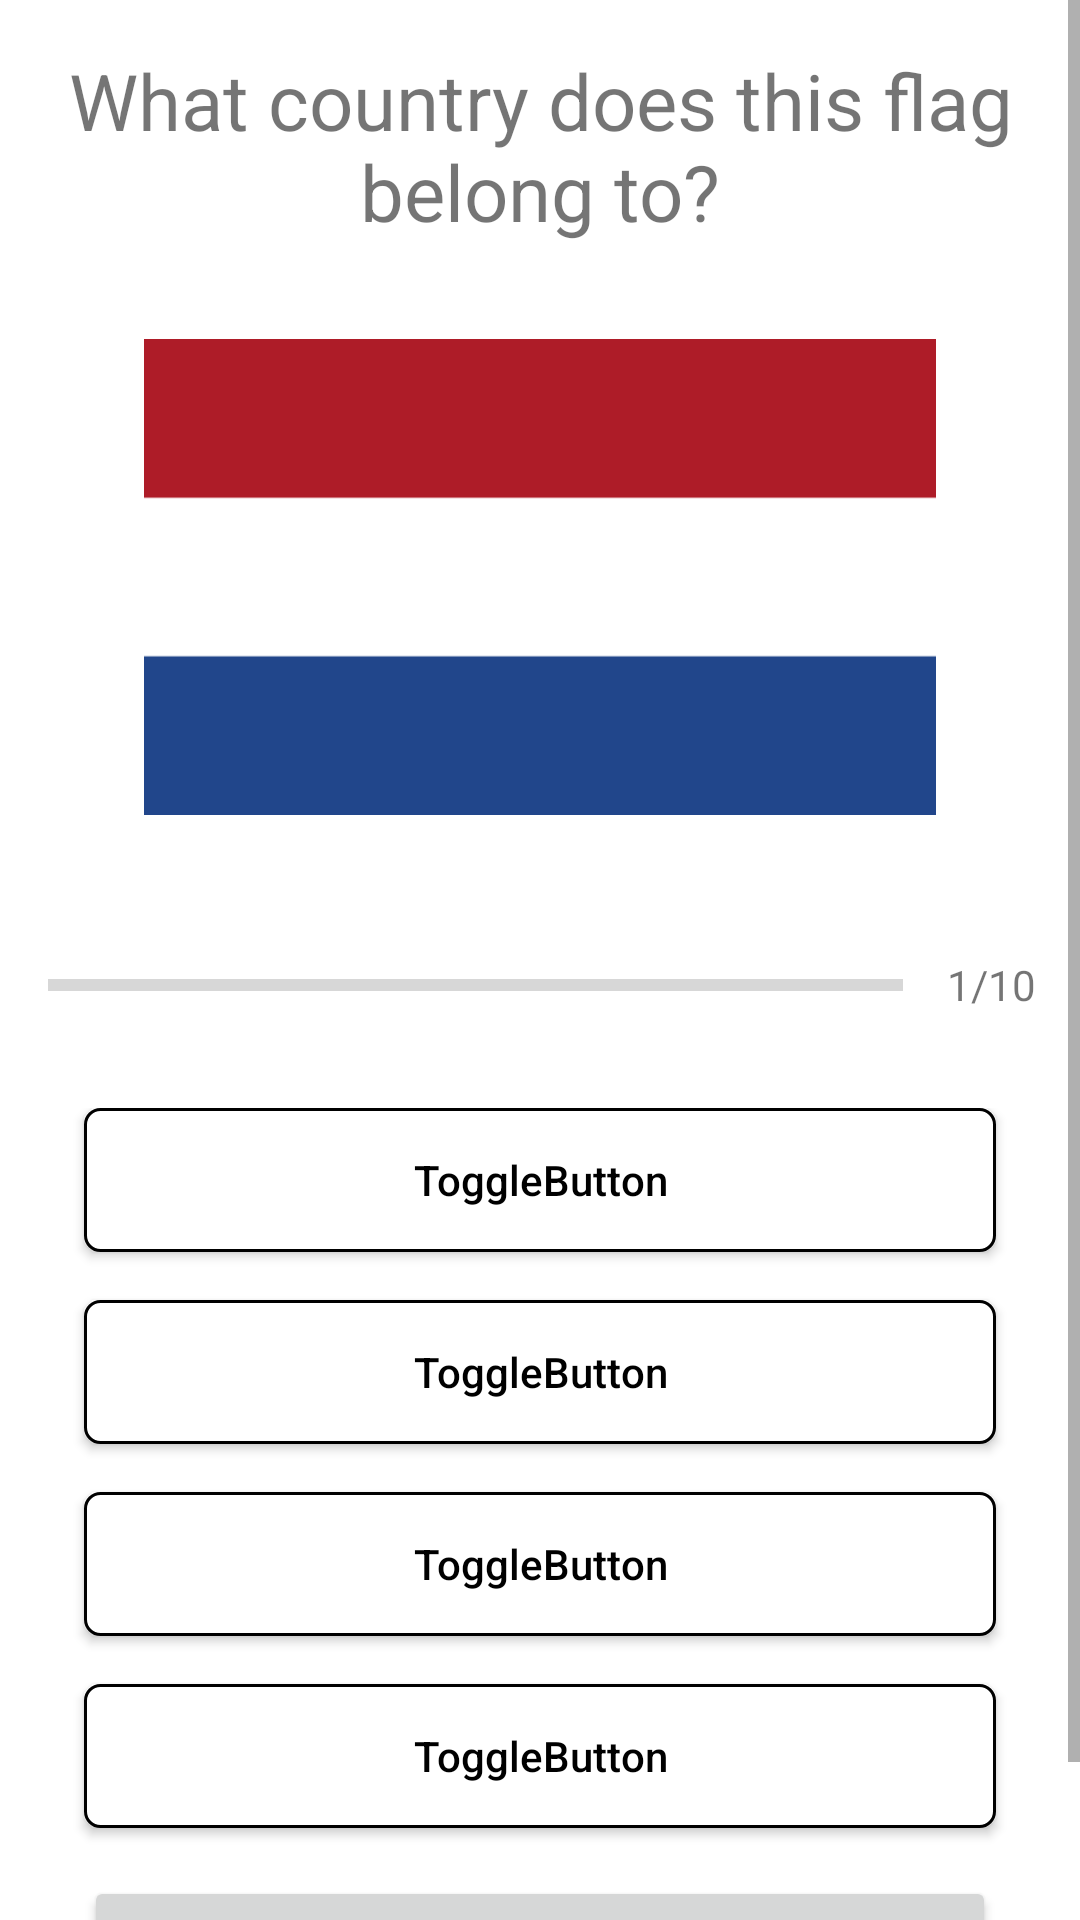

The Android layout XML behind this screen, and the referenced resources:
<!-- AndroidManifest.xml: application theme Theme.Quiz -->
<!-- res/layout/activity_quiz_questions.xml -->
<?xml version="1.0" encoding="utf-8"?>
<ScrollView xmlns:android="http://schemas.android.com/apk/res/android"
    xmlns:app="http://schemas.android.com/apk/res-auto"
    xmlns:tools="http://schemas.android.com/tools"
    android:layout_width="match_parent"
    android:layout_height="match_parent"
    android:fillViewport="true"
    tools:context=".QuizQuestionsActivity">

    <LinearLayout
        android:layout_width="match_parent"
        android:layout_height="wrap_content"
        android:orientation="vertical">

        <TextView
            android:id="@+id/tv_question_text"
            android:layout_width="match_parent"
            android:layout_height="wrap_content"
            android:layout_marginHorizontal="16dp"
            android:layout_marginTop="16dp"
            android:gravity="center_horizontal"
            android:text="@string/question"
            android:textSize="26sp" />

        <ImageView
            android:id="@+id/iv_flag"
            android:layout_width="match_parent"
            android:layout_height="222dp"
            android:layout_marginHorizontal="16dp"
            android:paddingHorizontal="32dp"
            app:srcCompat="@drawable/flag_nl" />

        <LinearLayout
            android:layout_width="match_parent"
            android:layout_height="34dp"
            android:layout_margin="8dp"
            android:orientation="horizontal">

            <ProgressBar
                android:id="@+id/pb_progress_bar"
                style="?android:attr/progressBarStyleHorizontal"
                android:layout_width="wrap_content"
                android:layout_height="match_parent"
                android:layout_marginLeft="8dp"
                android:layout_weight="18"
                android:indeterminate="false"
                android:max="10"
                android:progress="0" />

            <TextView
                android:id="@+id/tv_progress_text"
                android:layout_width="wrap_content"
                android:layout_height="match_parent"
                android:layout_marginStart="8dp"
                android:layout_weight="1"
                android:gravity="center"
                android:text="1/10" />
        </LinearLayout>

        <LinearLayout
            android:layout_width="match_parent"
            android:layout_height="match_parent"
            android:layout_marginHorizontal="12dp"
            android:layout_marginVertical="16dp"
            android:orientation="vertical">

            <Button
                android:id="@+id/btn_answer1"
                android:layout_width="match_parent"
                android:layout_height="wrap_content"
                android:layout_marginHorizontal="16dp"
                android:layout_marginBottom="8dp"
                android:layout_weight="1"
                android:background="@drawable/default_button_bg_normal"
                android:text="ToggleButton"
                android:textAllCaps="false"
                android:textColor="@color/black"
                app:backgroundTint="@null" />

            <Button
                android:id="@+id/btn_answer2"
                android:layout_width="match_parent"
                android:layout_height="wrap_content"
                android:layout_marginHorizontal="16dp"
                android:layout_marginVertical="8dp"
                android:layout_weight="1"
                android:background="@drawable/default_button_bg_normal"
                android:text="ToggleButton"
                android:textAllCaps="false"
                android:textColor="@color/black"
                app:backgroundTint="@null" />

            <Button
                android:id="@+id/btn_answer3"
                android:layout_width="match_parent"
                android:layout_height="wrap_content"
                android:layout_marginHorizontal="16dp"
                android:layout_marginVertical="8dp"
                android:layout_weight="1"
                android:background="@drawable/default_button_bg_normal"
                android:text="ToggleButton"
                android:textAllCaps="false"
                android:textColor="@color/black"
                app:backgroundTint="@null" />

            <Button
                android:id="@+id/btn_answer4"
                android:layout_width="match_parent"
                android:layout_height="wrap_content"
                android:layout_marginHorizontal="16dp"
                android:layout_marginVertical="8dp"
                android:layout_weight="1"
                android:background="@drawable/default_button_bg_normal"
                android:text="ToggleButton"
                android:textAllCaps="false"
                android:textColor="@color/black"
                app:backgroundTint="@null" />

            <Button
                android:id="@+id/btn_question_submit"
                android:layout_width="match_parent"
                android:layout_height="wrap_content"
                android:layout_marginHorizontal="16dp"
                android:layout_marginVertical="8dp"
                android:layout_weight="1"
                android:text="@string/quiz_submit_button_text" />
        </LinearLayout>
    </LinearLayout>
</ScrollView>
<!-- resources referenced by this layout -->
<resources>
  <color name="black">#FF000000</color>
  <!-- drawable default_button_bg_normal (drawable) -->
  <?xml version="1.0" encoding="utf-8"?>
  <shape xmlns:android="http://schemas.android.com/apk/res/android"
      android:shape="rectangle">
      <stroke
          android:width="1dp"
          android:color="@color/grey" />
      <solid android:color="@color/white" />
      <corners android:radius="5dp" />
  </shape>
  <!-- drawable flag_nl (drawable) -->
  <vector xmlns:android="http://schemas.android.com/apk/res/android"
      android:width="1000dp"
      android:height="600dp"
      android:viewportWidth="9"
      android:viewportHeight="6">
    <path
        android:pathData="M0,0h9v6H0z"
        android:fillColor="#21468B"/>
    <path
        android:pathData="M0,0h9v4H0z"
        android:fillColor="#FFF"/>
    <path
        android:pathData="M0,0h9v2H0z"
        android:fillColor="#AE1C28"/>
  </vector>
  <string name="question">What country does this flag belong to?</string>
  <string name="quiz_submit_button_text">Submit</string>
  <style name="Theme.Quiz" parent="Theme.MaterialComponents.Light.NoActionBar">
          
          <item name="colorPrimary">@color/dark_blue</item>
          <item name="colorPrimaryVariant">@color/blue</item>
          <item name="colorOnPrimary">@color/white</item>
          
          <item name="colorOnSecondary">@color/black</item>
          <item name="android:windowFullscreen">true</item>
          
      </style>
  <color name="white">#FFFFFFFF</color>
  <color name="dark_blue">#023E8A</color>
  <color name="blue">#0077B6</color>
</resources>
